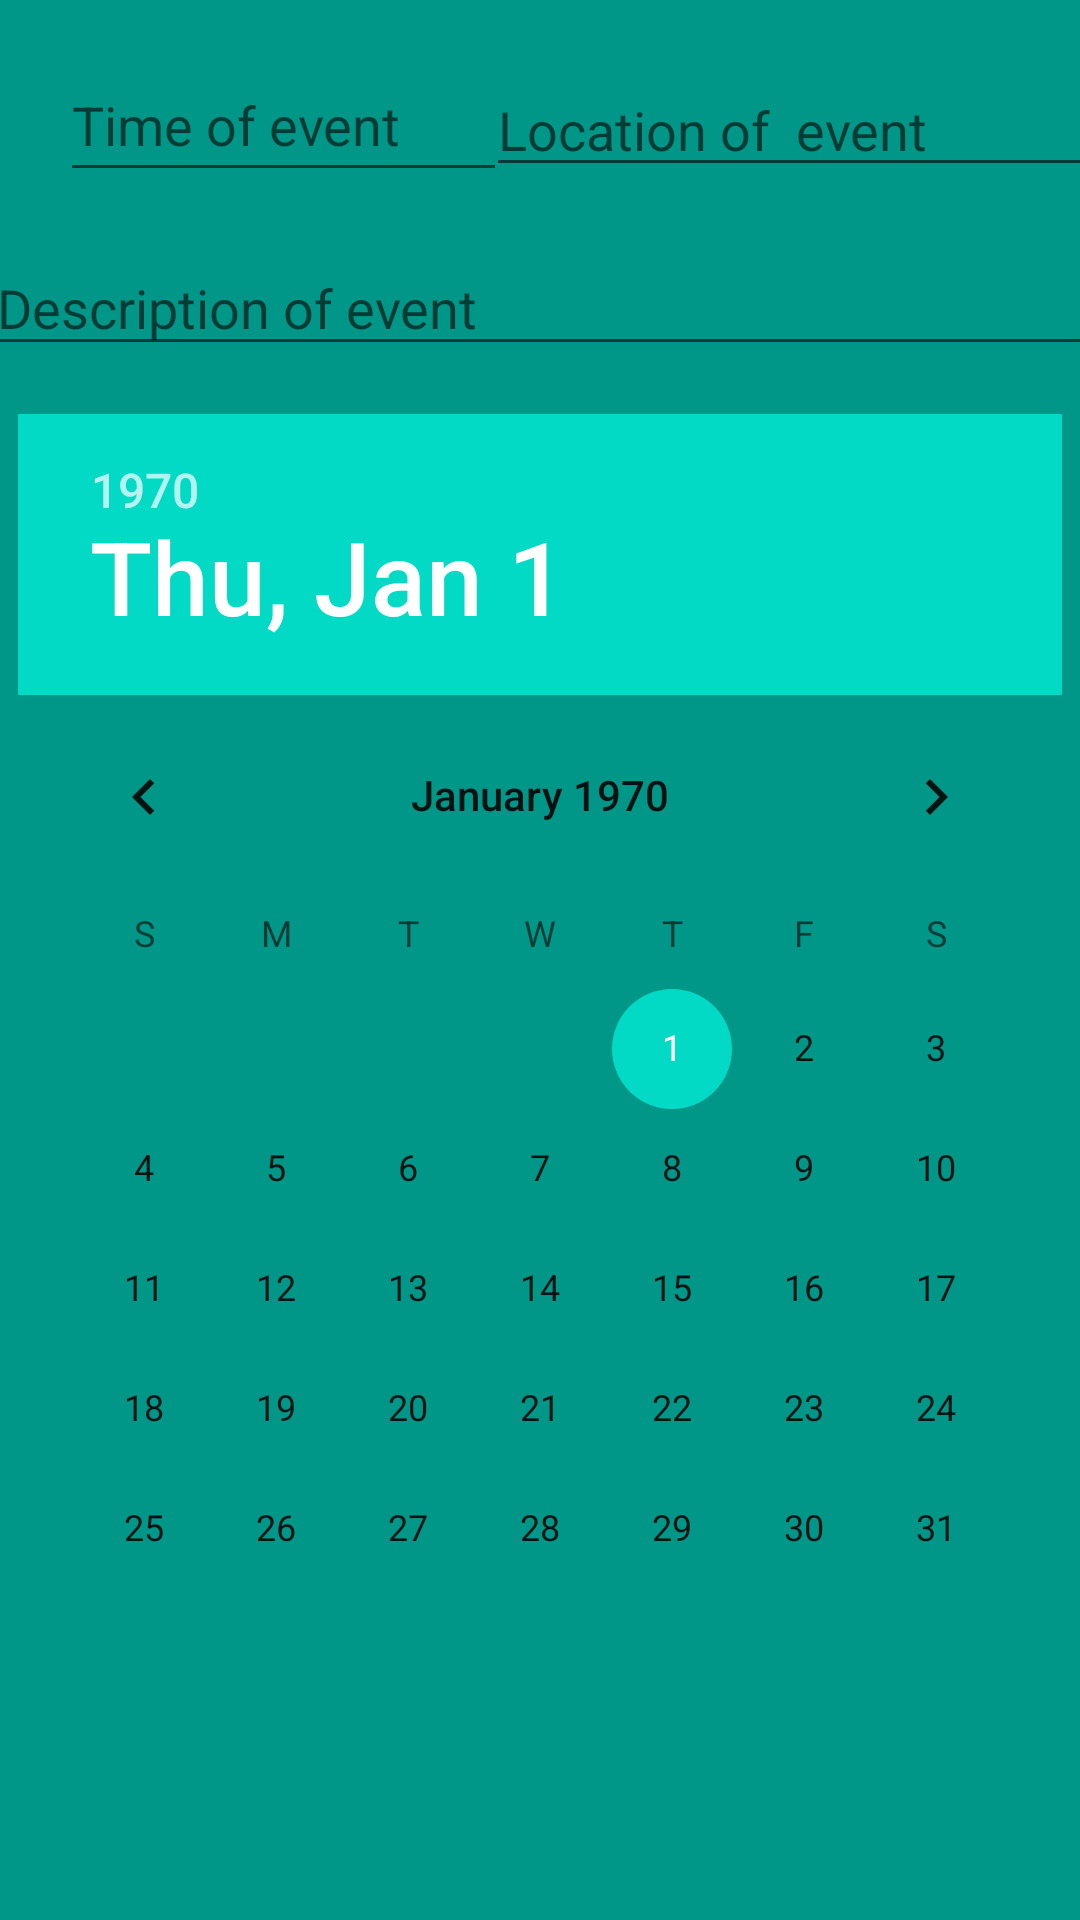

Produce the Android XML layout that renders to this screen, including the resource entries it uses.
<!-- AndroidManifest.xml: application theme Theme.UniversityApp -->
<!-- res/layout/activity_activities_add.xml -->
<?xml version="1.0" encoding="utf-8"?>
<androidx.constraintlayout.widget.ConstraintLayout xmlns:android="http://schemas.android.com/apk/res/android"
    xmlns:app="http://schemas.android.com/apk/res-auto"
    xmlns:tools="http://schemas.android.com/tools"
    android:layout_width="match_parent"
    android:layout_height="match_parent"
    android:background="#009688"
    tools:context=".ActivitiesAdd">

    <DatePicker
        android:id="@+id/datePicker"
        android:layout_width="wrap_content"
        android:layout_height="wrap_content"
        android:layout_centerHorizontal="true"
        android:layout_marginStart="30dp"
        android:layout_marginLeft="30dp"
        android:layout_marginTop="16dp"
        android:layout_marginEnd="30dp"
        android:layout_marginRight="30dp"
        app:layout_constraintEnd_toEndOf="parent"
        app:layout_constraintStart_toStartOf="parent"
        app:layout_constraintTop_toBottomOf="@+id/et_activeAdd_descripton" />

    <EditText
        android:id="@+id/et_activeAdd_time"
        android:layout_width="149dp"
        android:layout_height="48dp"
        android:layout_marginStart="20dp"
        android:layout_marginLeft="20dp"
        android:layout_marginTop="16dp"
        android:ems="10"
        android:hint="Time of event"
        android:inputType="time"
        app:layout_constraintStart_toStartOf="parent"
        app:layout_constraintTop_toTopOf="parent" />

    <EditText
        android:id="@+id/et_activAdd_location"
        android:layout_width="wrap_content"
        android:layout_height="wrap_content"
        android:layout_marginStart="21dp"
        android:layout_marginLeft="21dp"
        android:layout_marginTop="19dp"
        android:layout_marginEnd="16dp"
        android:layout_marginRight="16dp"
        android:layout_marginBottom="16dp"
        android:ems="10"
        android:hint="Location of  event"
        android:inputType="textPersonName"
        app:layout_constraintBottom_toTopOf="@+id/et_activeAdd_descripton"
        app:layout_constraintEnd_toEndOf="parent"
        app:layout_constraintStart_toEndOf="@+id/et_activeAdd_time"
        app:layout_constraintTop_toTopOf="parent" />

    <EditText
        android:id="@+id/et_activeAdd_descripton"
        android:layout_width="370dp"
        android:layout_height="42dp"
        android:layout_marginStart="20dp"
        android:layout_marginLeft="20dp"
        android:layout_marginTop="16dp"
        android:layout_marginEnd="21dp"
        android:layout_marginRight="21dp"
        android:ems="10"
        android:hint="Description of event"
        android:inputType="textPersonName"
        app:layout_constraintEnd_toEndOf="parent"
        app:layout_constraintStart_toStartOf="parent"
        app:layout_constraintTop_toBottomOf="@+id/et_activeAdd_time" />

    <Button
        android:id="@+id/btn_activAdd_add"
        android:layout_width="wrap_content"
        android:layout_height="wrap_content"
        android:layout_marginStart="161dp"
        android:layout_marginLeft="161dp"
        android:layout_marginTop="30dp"
        android:layout_marginEnd="162dp"
        android:layout_marginRight="162dp"
        android:layout_marginBottom="83dp"
        android:text="Add "
        app:backgroundTint="@color/buttons"
        app:layout_constraintBottom_toBottomOf="parent"
        app:layout_constraintEnd_toEndOf="parent"
        app:layout_constraintStart_toStartOf="parent"
        app:layout_constraintTop_toBottomOf="@+id/datePicker" />


</androidx.constraintlayout.widget.ConstraintLayout>
<!-- resources referenced by this layout -->
<resources>
  <color name="buttons">#0F554E</color>
  <style name="Theme.UniversityApp" parent="Theme.MaterialComponents.DayNight.NoActionBar">
          
          <item name="colorPrimary">@color/purple_500</item>
          <item name="colorPrimaryVariant">@color/purple_700</item>
          <item name="colorOnPrimary">@color/white</item>
          
          <item name="colorSecondary">@color/teal_200</item>
          <item name="colorSecondaryVariant">@color/teal_700</item>
          <item name="colorOnSecondary">@color/black</item>
          
          <item name="android:statusBarColor" tools:targetApi="l">?attr/colorPrimaryVariant</item>
          
      </style>
  <color name="purple_500">#FF6200EE</color>
  <color name="purple_700">#FF3700B3</color>
  <color name="white">#FFFFFFFF</color>
  <color name="teal_200">#FF03DAC5</color>
  <color name="teal_700">#FF018786</color>
  <color name="black">#FF000000</color>
</resources>
